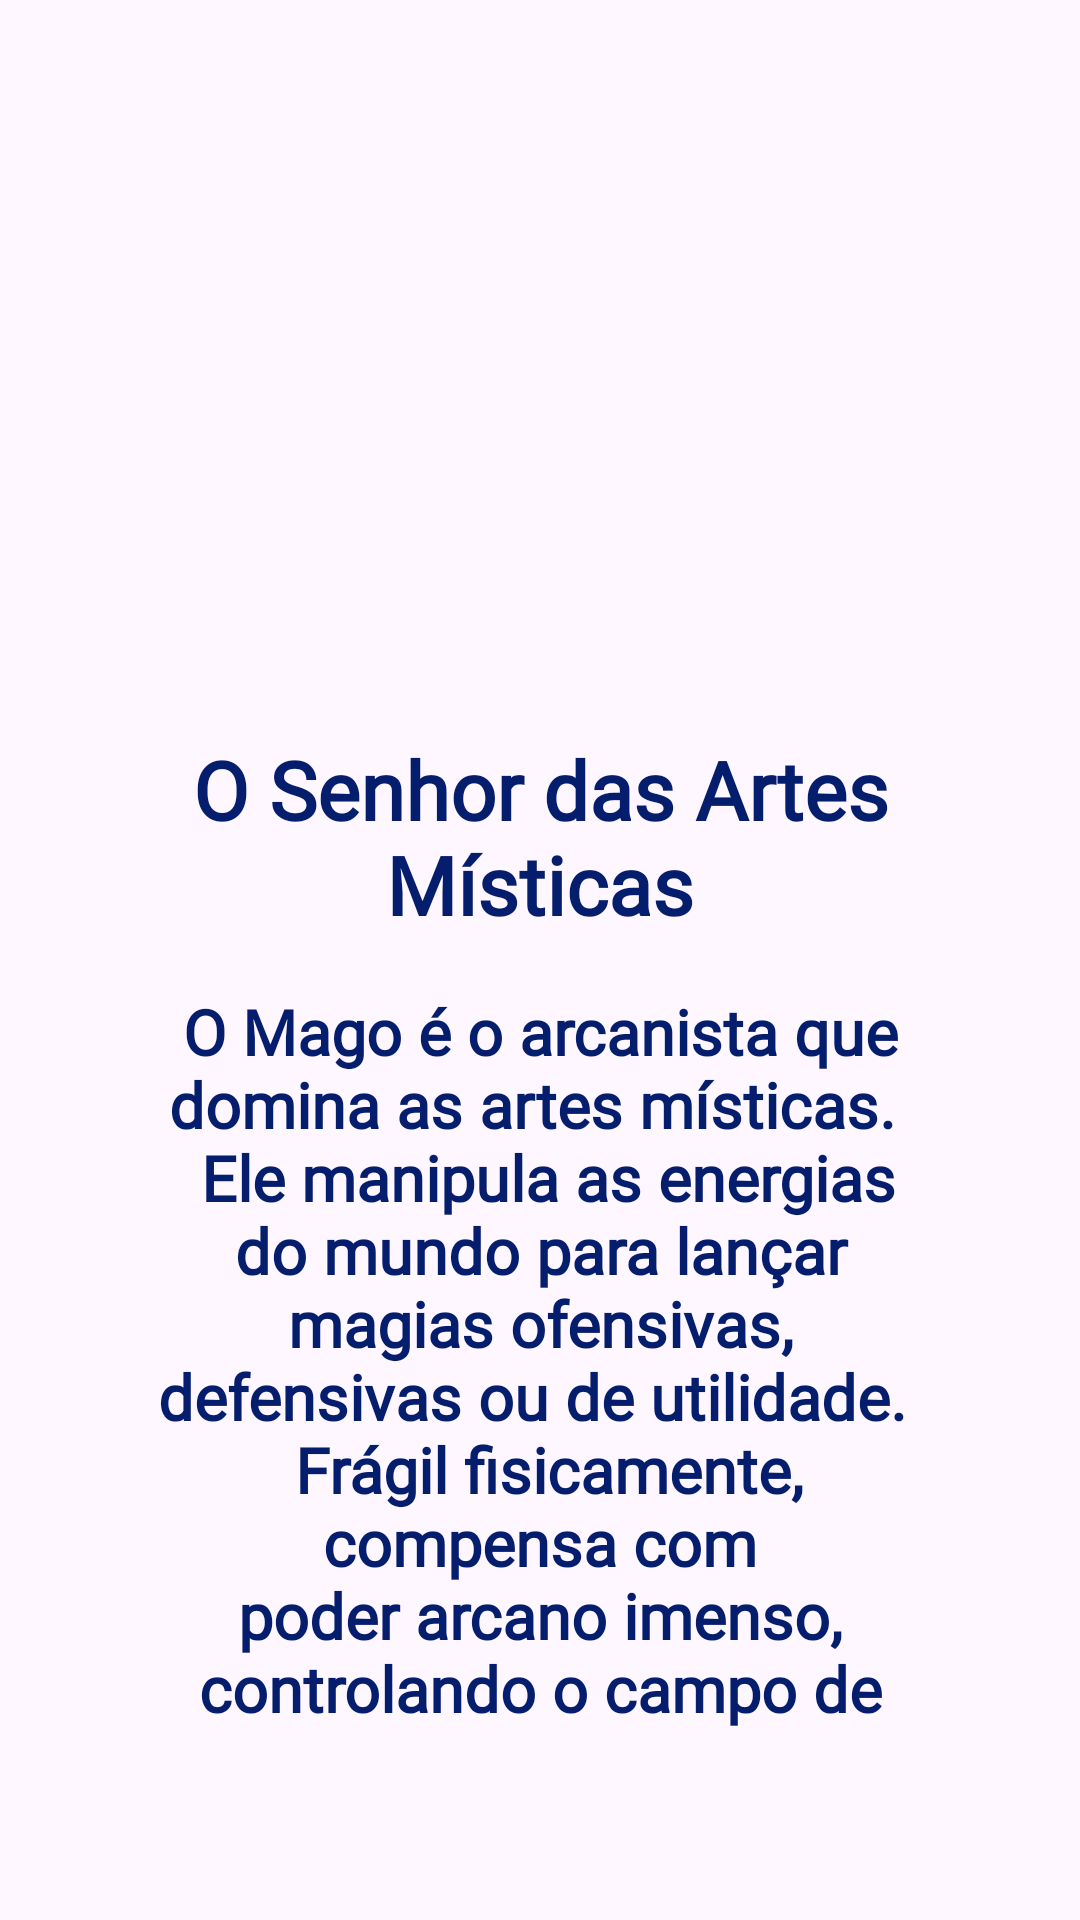

This screen was rendered from an Android layout file. Write that file and the resources it references.
<!-- AndroidManifest.xml: application theme Theme.AtividadeMobile -->
<!-- res/layout/classe_mago.xml -->
<?xml version="1.0" encoding="utf-8"?>
<androidx.constraintlayout.widget.ConstraintLayout xmlns:android="http://schemas.android.com/apk/res/android"
    xmlns:app="http://schemas.android.com/apk/res-auto"
    xmlns:tools="http://schemas.android.com/tools"
    android:layout_width="match_parent"
    android:layout_height="match_parent"
    android:background="@drawable/classeMago">


    <LinearLayout
        android:id="@+id/linearLayout"
        android:layout_marginStart="35dp"
        android:layout_marginTop="245dp"
        android:layout_marginEnd="35dp"
        android:layout_marginBottom="45dp"
        android:orientation="vertical"
        app:layout_constraintBottom_toBottomOf="parent"
        app:layout_constraintEnd_toEndOf="parent"
        app:layout_constraintStart_toStartOf="parent"
        app:layout_constraintTop_toTopOf="parent">


        <TextView
            android:id="@+id/title_mago"
            android:layout_width="match_parent"
            android:layout_height="wrap_content"
            android:fontFamily="@font/medieval_sharp_regular"
            android:text="@string/titulo_mago"
            android:textAlignment="center"
            android:textColor="@color/texto_mago"
            android:textSize="27dp"
            android:textStyle="bold" />

        <TextView
            android:id="@+id/textView2"
            android:layout_width="match_parent"
            android:layout_height="wrap_content"
            android:fontFamily="@font/medieval_sharp_regular"
            android:padding="17dp"
            android:text="@string/descricaoMago"
            android:textAlignment="center"
            android:textColor="@color/texto_mago"
            android:textSize="21dp"
            android:textStyle="bold" />

        <LinearLayout
            android:layout_width="match_parent"
            android:layout_height="wrap_content"
            android:gravity="center"
            android:orientation="horizontal">

            <Button
                android:id="@+id/button1"
                android:layout_width="wrap_content"
                android:layout_height="wrap_content"
                android:layout_marginEnd="35dp"
                android:background="@drawable/imagebutton_border"
                android:fontFamily="@font/medieval_sharp_regular"
                android:text="@string/voltar"
                android:textColor="@color/black"
                android:textStyle="bold"
                tools:ignore="MissingConstraints"
                app:layout_constraintVertical_bias="0.945"
                app:layout_constraintHorizontal_bias="0.13"

                />

            <Button
                android:id="@+id/button2"
                android:layout_width="wrap_content"
                android:layout_height="wrap_content"
                android:background="@drawable/imagebutton_border"
                android:fontFamily="@font/medieval_sharp_regular"
                android:text="@string/quero"
                android:textColor="@color/black"
                android:textStyle="bold"
                tools:ignore="MissingConstraints"
                app:layout_constraintVertical_bias="0.945"
                app:layout_constraintHorizontal_bias="0.13"
                />

        </LinearLayout>

    </LinearLayout>

</androidx.constraintlayout.widget.ConstraintLayout>
<!-- resources referenced by this layout -->
<resources>
  <color name="black">#FF000000</color>
  <color name="texto_mago">#051D6D</color>
  <!-- drawable imagebutton_border (drawable) -->
  <?xml version="1.0" encoding="utf-8"?>
  <shape xmlns:android="http://schemas.android.com/apk/res/android"
      android:shape="rectangle">
  
      <solid android:color="@android:color/transparent" />
  
      <stroke
          android:width="2dp"
          android:color="#000000" />
  
      <corners android:radius="8dp" />
  </shape>
  <string name="descricaoMago">
          O Mago é o arcanista que domina as artes místicas. \n
          Ele manipula as energias do mundo para lançar magias ofensivas, defensivas ou de utilidade. \n
          Frágil fisicamente, compensa com poder arcano imenso, controlando o campo de batalha.
      </string>
  <string name="quero">Quero jogar</string>
  <string name="titulo_mago">O Senhor das Artes Místicas</string>
  <string name="voltar">Voltar</string>
  <style name="Theme.AtividadeMobile" parent="Base.Theme.AtividadeMobile" />
  <style name="Base.Theme.AtividadeMobile" parent="Theme.Material3.DayNight.NoActionBar">
          
          
      </style>
</resources>
